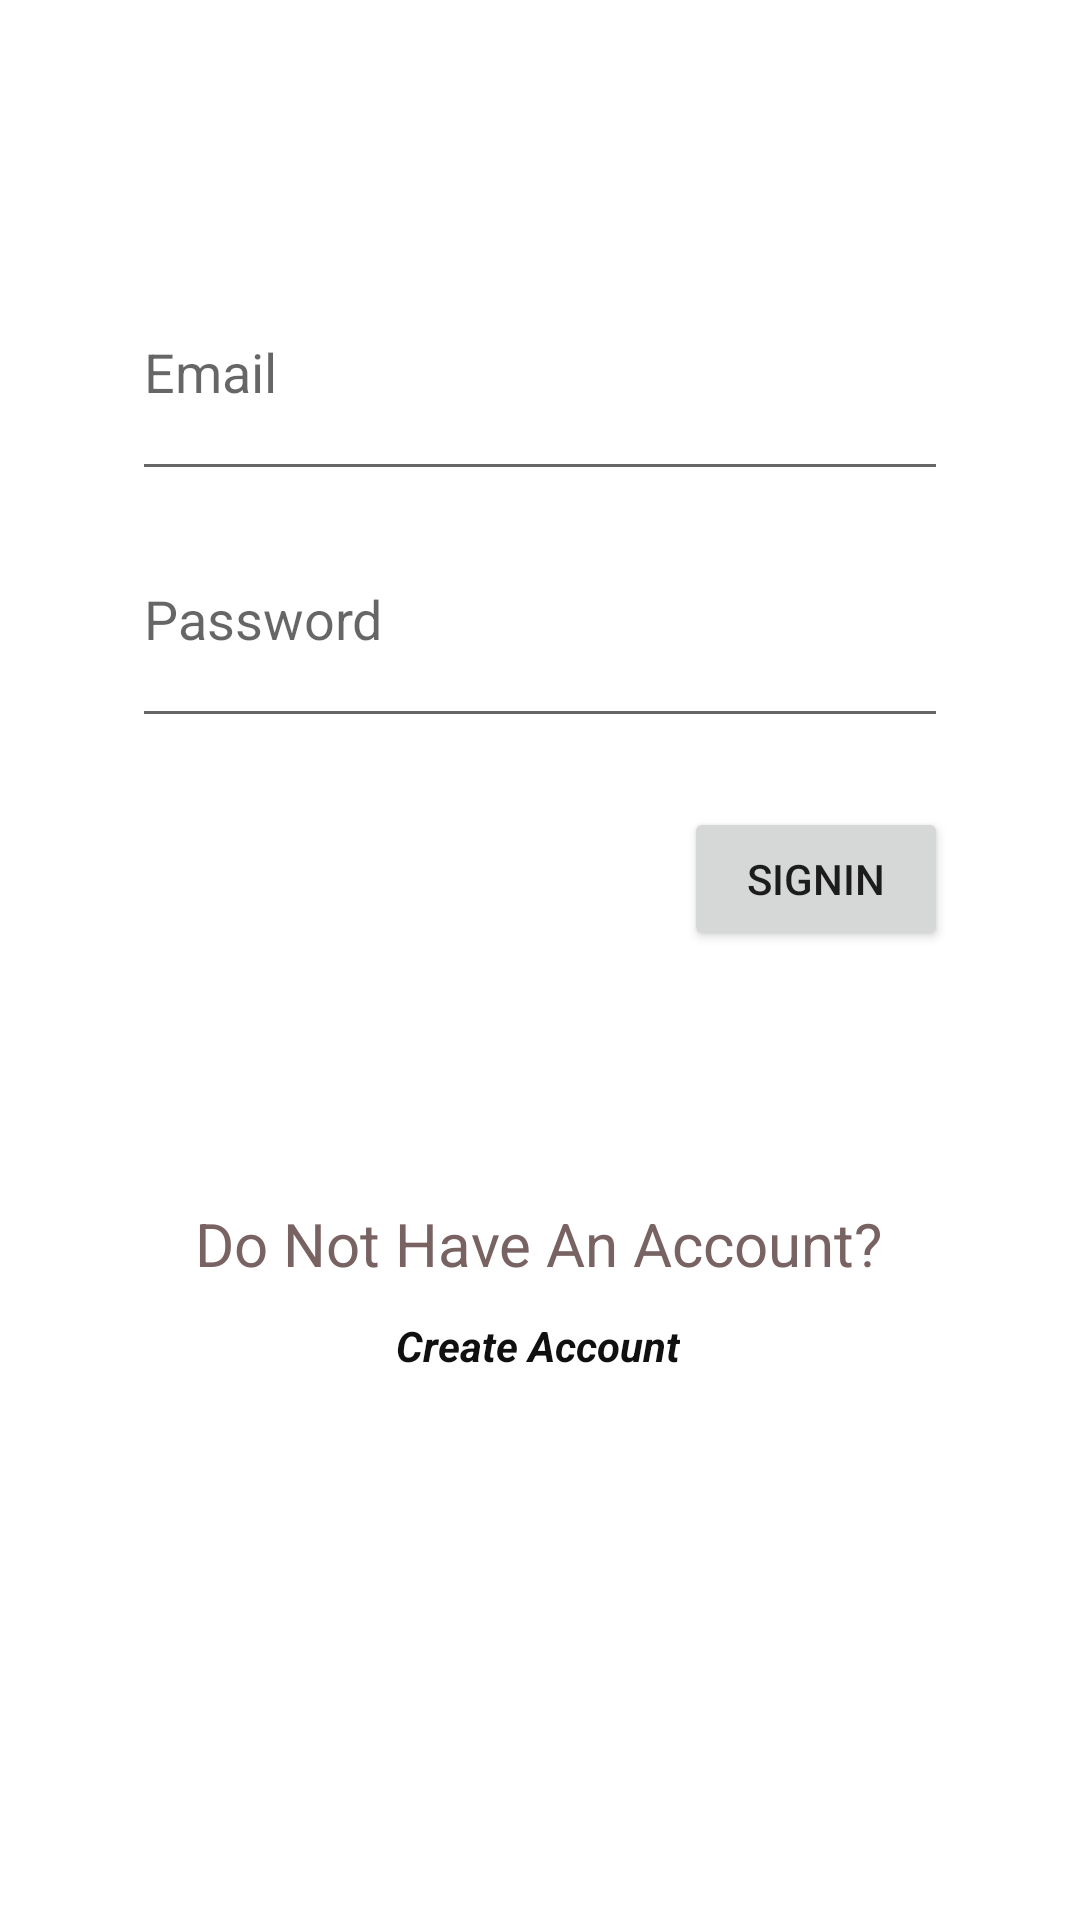

This screen was rendered from an Android layout file. Write that file and the resources it references.
<!-- AndroidManifest.xml: application theme Theme.HousemateApp -->
<!-- res/layout/fragment_signin.xml -->
<?xml version="1.0" encoding="utf-8"?>
<androidx.constraintlayout.widget.ConstraintLayout xmlns:android="http://schemas.android.com/apk/res/android"
    xmlns:tools="http://schemas.android.com/tools"
    android:layout_width="match_parent"
    android:layout_height="match_parent"
    xmlns:app="http://schemas.android.com/apk/res-auto"
    tools:context=".fragments.Signin">

    <EditText
        android:id="@+id/loginEmailText"
        android:layout_width="0dp"
        android:layout_height="0dp"
        android:layout_marginStart="44dp"
        android:layout_marginTop="81dp"
        android:layout_marginEnd="44dp"
        android:ems="10"
        android:hint="Email"
        android:inputType="text"
        app:layout_constraintBottom_toTopOf="@+id/passwordtext"
        app:layout_constraintEnd_toEndOf="parent"
        app:layout_constraintStart_toStartOf="parent"
        app:layout_constraintTop_toTopOf="parent" />

    <Button
        android:id="@+id/signin"
        android:layout_width="wrap_content"
        android:layout_height="wrap_content"
        android:layout_marginBottom="84dp"
        android:text="sıgnın"
        app:layout_constraintBottom_toTopOf="@+id/textView"
        app:layout_constraintEnd_toEndOf="@+id/passwordtext"
        app:layout_constraintTop_toBottomOf="@+id/passwordtext" />

    <EditText
        android:id="@+id/passwordtext"
        android:layout_width="0dp"
        android:layout_height="0dp"
        android:layout_marginStart="44dp"
        android:layout_marginEnd="44dp"
        android:layout_marginBottom="23dp"
        android:ems="10"
        android:hint="Password"
        android:inputType="text"
        app:layout_constraintBottom_toTopOf="@+id/signin"
        app:layout_constraintEnd_toEndOf="parent"
        app:layout_constraintStart_toStartOf="parent"
        app:layout_constraintTop_toBottomOf="@+id/loginEmailText" />

    <TextView
        android:id="@+id/textView"
        android:layout_width="wrap_content"
        android:layout_height="wrap_content"
        android:layout_marginBottom="11dp"
        android:text="Do Not Have An Account?"
        android:textColor="#786262"
        android:textSize="20sp"
        app:layout_constraintBottom_toTopOf="@+id/signup"
        app:layout_constraintEnd_toEndOf="parent"
        app:layout_constraintHorizontal_bias="0.497"
        app:layout_constraintStart_toStartOf="parent"
        app:layout_constraintTop_toBottomOf="@+id/signin" />

    <TextView
        android:id="@+id/signup"
        android:layout_width="wrap_content"
        android:layout_height="wrap_content"
        android:layout_marginBottom="182dp"
        android:clickable="true"
        android:linksClickable="true"
        android:text="Create Account"
        android:textColor="#101010"
        android:textStyle="bold|italic"
        app:layout_constraintBottom_toBottomOf="parent"
        app:layout_constraintEnd_toEndOf="parent"
        app:layout_constraintHorizontal_bias="0.498"
        app:layout_constraintStart_toStartOf="parent"
        app:layout_constraintTop_toBottomOf="@+id/textView" />





</androidx.constraintlayout.widget.ConstraintLayout>
<!-- resources referenced by this layout -->
<resources>
  <style name="Theme.HousemateApp" parent="Theme.MaterialComponents.DayNight.DarkActionBar">
          
          <item name="colorPrimary">@color/purple_500</item>
          <item name="colorPrimaryVariant">@color/purple_700</item>
          <item name="colorOnPrimary">@color/white</item>
          
          <item name="colorSecondary">@color/teal_200</item>
          <item name="colorSecondaryVariant">@color/teal_700</item>
          <item name="colorOnSecondary">@color/black</item>
          
          <item name="android:statusBarColor">?attr/colorPrimaryVariant</item>
          
      </style>
  <!-- not gathered from this repository: default colours our renderer supplied (Android Studio template values) -->
  <color name="purple_500">#FF6200EE</color>
  <color name="purple_700">#FF3700B3</color>
  <color name="teal_200">#FF03DAC5</color>
  <color name="teal_700">#FF018786</color>
  <color name="black">#FF000000</color>
  <color name="white">#FFFFFFFF</color>
</resources>
